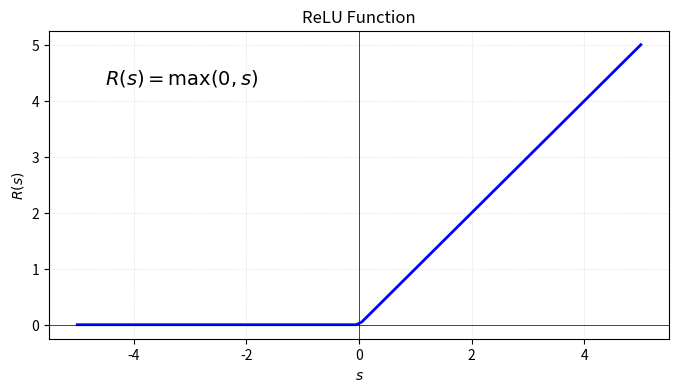
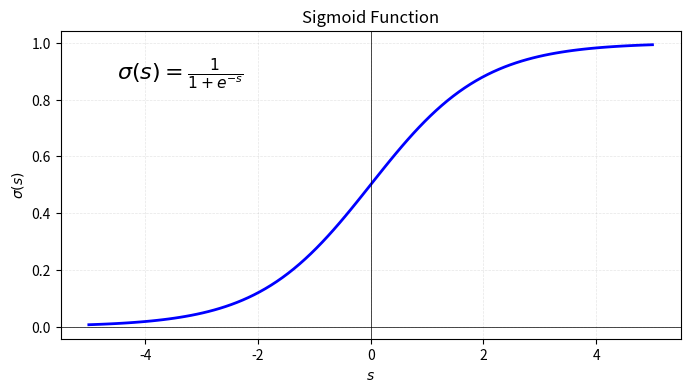

The script that saved these images, in order:
import numpy as np
import matplotlib.pyplot as plt

# Define the ReLU function
def relu(x):
    return np.maximum(0, x)

# Define the Sigmoid function
def sigmoid(x):
    return 1 / (1 + np.exp(-x))

# Generate x values
x = np.linspace(-5, 5, 100)

# Calculate corresponding y values using ReLU and Sigmoid functions
y_relu = relu(x)
y_sigmoid = sigmoid(x)

# Plot the ReLU function
plt.figure(figsize=(8, 4))
plt.plot(x, y_relu, color='blue', label='ReLU Function',linewidth=2)
plt.title('ReLU Function')
plt.xlabel(r'$s$')
plt.ylabel(r'$R(s)$')
plt.axhline(0, color='black', linewidth=0.5)
plt.axvline(0, color='black', linewidth=0.5)
plt.grid(color='gray', linestyle='--', linewidth=0.5, alpha=0.2)
plt.text(-4.5, 4.3, r'$R(s) = \max(0, s)$', fontsize=14, color='black')
plt.savefig('relu_plot.png')  # Save the ReLU plot as a PNG file
plt.show()

# Plot the Sigmoid function
plt.figure(figsize=(8, 4))
plt.plot(x, y_sigmoid, label='Sigmoid Function', color='blue',linewidth=2)
plt.title('Sigmoid Function')
plt.xlabel(r'$s$')
plt.ylabel(r'$\sigma(s)$')
plt.axhline(0, color='black', linewidth=0.5)
plt.axvline(0, color='black', linewidth=0.5)
plt.grid(color='gray', linestyle='--', linewidth=0.5,alpha=0.2)
plt.text(-4.5, 0.87, r'$\sigma(s) = \frac{1}{1 + e^{-s}}$', fontsize=16, color='black')
plt.savefig('sigmoid_plot.png')  # Save the Sigmoid plot as a PNG file
plt.show()
